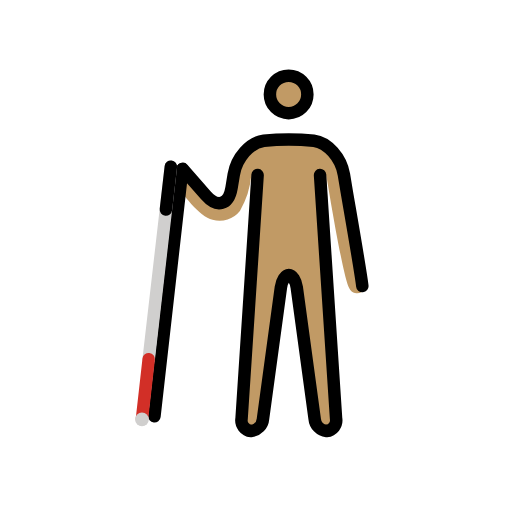
t = 0.00 s
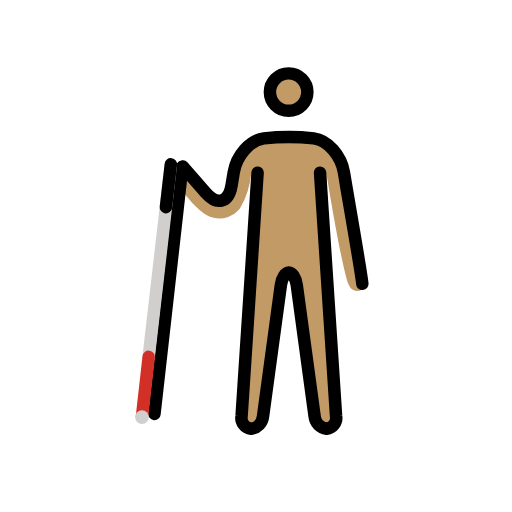
t = 0.48 s
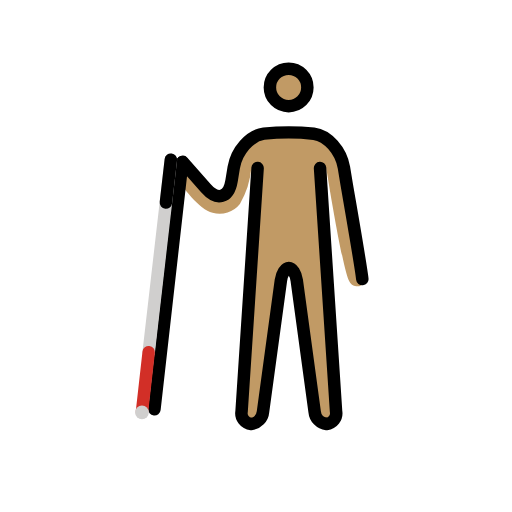
t = 1.43 s
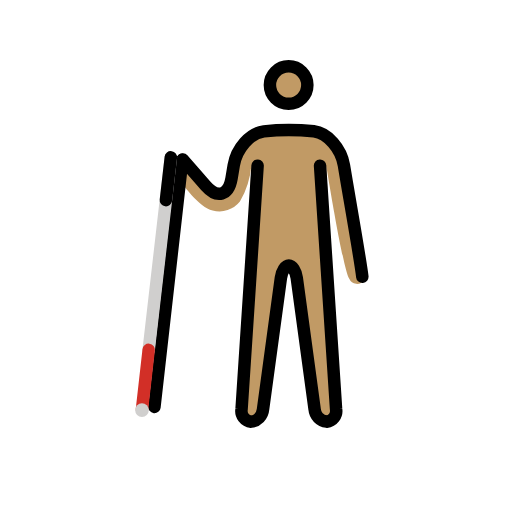
t = 1.90 s
t = 2.38 s: frame unchanged from t = 1.43 s, image omitted
t = 3.33 s: frame unchanged from t = 0.48 s, image omitted

The animated SVG that drew these frames (rendered in a browser with its animation timeline set to each time). Animation: 1 SMIL element (animateTransform=1); one cycle of 3.80 s, repeats indefinitely.

<?xml version='1.0' encoding='utf-8'?>
<svg xmlns="http://www.w3.org/2000/svg" id="emoji" viewBox="-5 -5 82 82" width="200" height="200" role="img">
  <title>OpenMoji: man with white cane: medium skin tone</title><g><g id="color">
    <g id="skin">
      <circle cx="41.2264" cy="10.1266" r="3" fill="#c19a65" />
      <path fill="#c19a65" d="M49.05,19.1578l-3.458-1.333-9.709-.2085-3.416,4.458-.542,4.2915-1.667,1.167-6.666-6.1665s-1.459,1.729-.459,3.104,3.7881,5.3242,5.916,5.7285a4.1625,4.1625,0,0,0,4.375-1.416,13.9159,13.9159,0,0,0,1.834-5.75l-1.7,41h3.3l3.4-25h2l3.4,25h3.3l-1.7-41S49.952,39.724,50.94,41.149a1.3558,1.3558,0,0,0,2.3546.2476Z" />
    </g>
  </g>
  <g id="line">
    <g>
      <g id="line-2">
        <circle cx="41.2264" cy="10.1266" r="3" fill="none" stroke="#000" stroke-miterlimit="10" stroke-width="2" />
        <path fill="none" stroke="#000" stroke-linecap="round" stroke-linejoin="round" stroke-width="2" d="M46.2576,23.0328,48.826,62.0367a1.7151,1.7151,0,0,1-1.5176,1.9961,2.1831,2.1831,0,0,1-1.92-1.9814L42.5271,41.0142c-.1484-1.09-.72-1.9814-1.27-1.9814s-1.1211.8916-1.2695,1.9814L37.1267,62.0514a2.1831,2.1831,0,0,1-1.92,1.9814,1.7151,1.7151,0,0,1-1.5176-1.9961l2.5684-39.0039" />
        <path fill="none" stroke="#000" stroke-linecap="round" stroke-linejoin="round" stroke-width="2" d="M24.2576,22.0328l3.707,4.2373c1.8116,2.0693,3.6631,1.543,4.1153-1.1694l.3554-2.1358c.4522-2.7129,2.6221-5.1572,4.8223-5.4321a38.9051,38.9051,0,0,1,8,0c2.2.2749,4.37,2.7192,4.8223,5.4321l.3554,2.1358c.4522,2.7124,2.3794,13.6435,2.593,15.7239" />
      </g>
      <line x1="24.1997" x2="19.7347" y1="22.101" y2="61.6725" fill="none" stroke="#000" stroke-linecap="round" stroke-miterlimit="10" stroke-width="2" />
    </g>
  </g>
  <g id="color-foreground">
    <g>
      <line x1="22.3616" x2="18.8126" y1="21.6975" y2="52.5305" fill="none" stroke="#d0cfce" stroke-linecap="round" stroke-miterlimit="10" stroke-width="2" />
      <line x1="18.8126" x2="17.7371" y1="52.5305" y2="62.0921" fill="none" stroke="#d22f27" stroke-linecap="round" stroke-miterlimit="10" stroke-width="2" />
      <circle cx="17.7371" cy="62.1715" r="1.0973" fill="#d0cfce" />
      <line x1="22.3616" x2="21.5721" y1="21.6975" y2="28.5561" fill="none" stroke="#000" stroke-linecap="round" stroke-miterlimit="10" stroke-width="2" />
    </g>
  </g>
<animateTransform attributeName="transform" type="translate" values="0 0;0 -1.5;0 0" dur="3.8s" repeatCount="indefinite" /></g></svg>
